24-way image classification set "Fish-Detection-Project" from GitHub (siddh34/Fish-Detection-Project); label vocabulary: A73EGS-p, acanthaluteres vittiger, acanthopagrus berda, acreichthys tomentosus, aluterus monoceros, aluterus scriptus, amanses scopas, anampses elegans, anampses femininus, anampses meleagrides, anodontostoma chacunda, anyperodon leucogrammicus, aphareus furca, bodianus anthioides, bodianus bilunulatus, bodianus diana, bodianus loxozonus, bodianus mesothorax, bodianus perditio, bothus mancus, brachaluteres jacksonianus, cantherhines dumerilii, cantherhines fronticinctus, cantherhines pardalis.

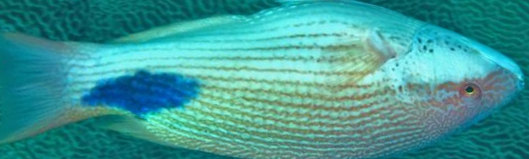
Label: bodianus loxozonus

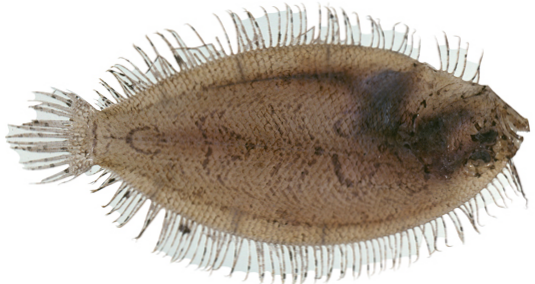
Label: A73EGS-p

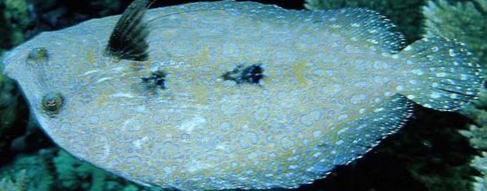
Label: bothus mancus

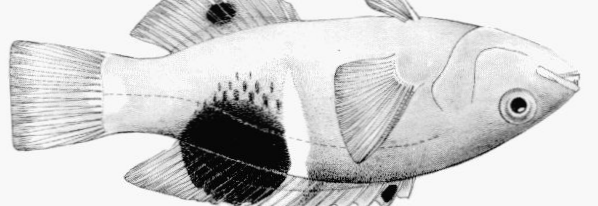
Label: bodianus perditio

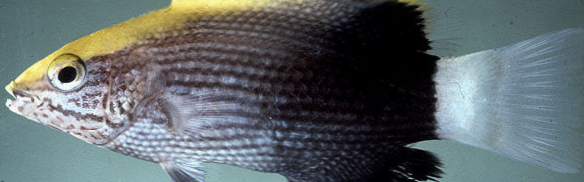
Label: bodianus bilunulatus

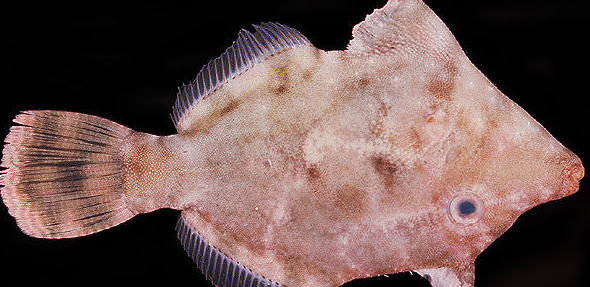
Label: acreichthys tomentosus
